Labelled photos from "pet-recognition", an image-classification folder in BinhMisfit/pet-recognition. The possible labels are: cat, dog.

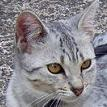
Label: cat

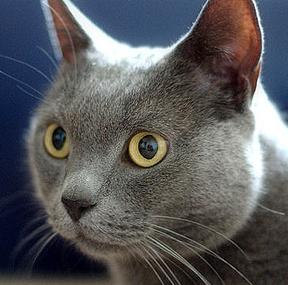
Label: cat

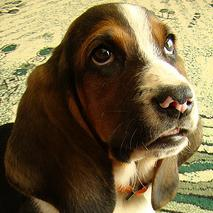
Label: dog

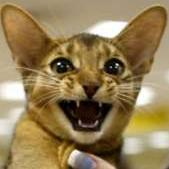
Label: cat

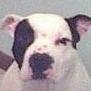
Label: dog

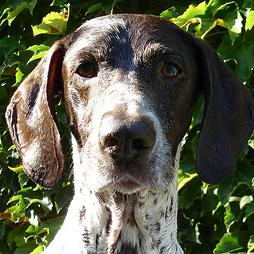
Label: dog
